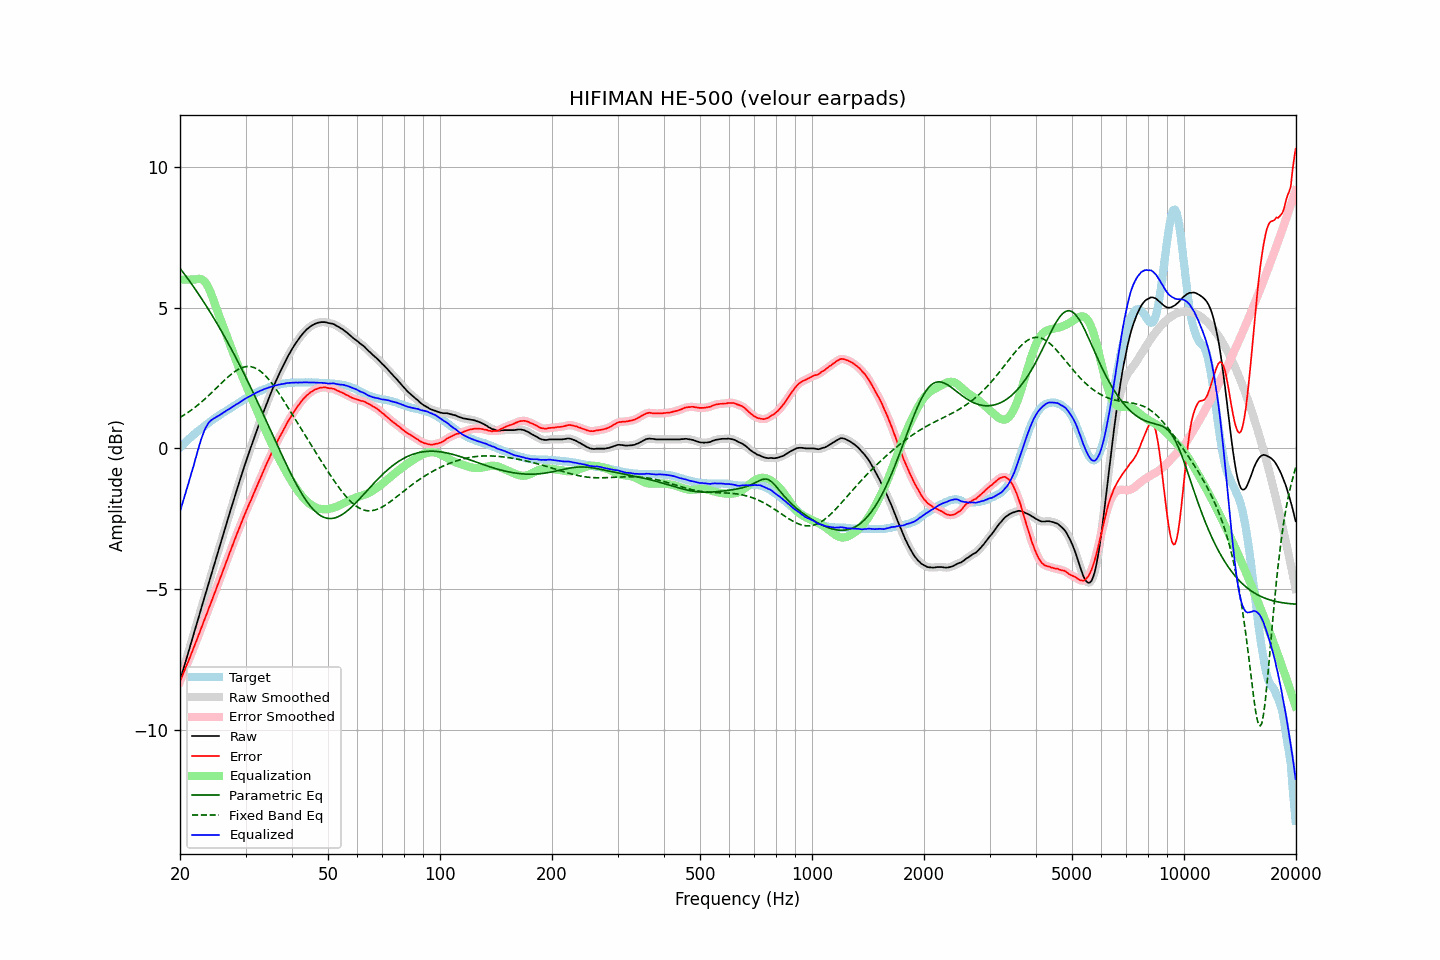

The table this chart was drawn from, first rows:
frequency, raw, error, smoothed, error_smoothed, equalization, parametric_eq, fixed_band_eq, equalized_raw, equalized_smoothed, target
20.00, -8.25, -8.28, -8.25, -8.28, 6.00, 6.40, 1.10, -2.25, -2.25, 0.03
20.20, -8.06, -8.15, -8.06, -8.15, 6.00, 6.33, 1.13, -2.06, -2.06, 0.09
20.40, -7.87, -8.01, -7.87, -8.01, 6.00, 6.25, 1.17, -1.87, -1.87, 0.14
20.61, -7.67, -7.87, -7.67, -7.87, 6.00, 6.18, 1.20, -1.67, -1.67, 0.20
20.81, -7.48, -7.73, -7.48, -7.73, 6.00, 6.10, 1.24, -1.48, -1.48, 0.25
21.02, -7.29, -7.60, -7.29, -7.59, 6.00, 6.02, 1.28, -1.29, -1.29, 0.31
21.23, -7.10, -7.46, -7.10, -7.45, 6.00, 5.94, 1.32, -1.10, -1.10, 0.36
21.44, -6.90, -7.31, -6.90, -7.31, 6.00, 5.86, 1.36, -0.90, -0.90, 0.41
21.66, -6.71, -7.17, -6.71, -7.16, 6.00, 5.78, 1.40, -0.71, -0.71, 0.46
21.87, -6.51, -7.01, -6.51, -7.02, 6.00, 5.70, 1.45, -0.51, -0.51, 0.51
22.09, -6.32, -6.87, -6.32, -6.87, 6.01, 5.62, 1.49, -0.31, -0.30, 0.56
22.31, -6.12, -6.72, -6.12, -6.72, 6.02, 5.53, 1.54, -0.09, -0.10, 0.61
22.54, -5.93, -6.58, -5.93, -6.58, 6.03, 5.45, 1.58, 0.10, 0.10, 0.64
22.76, -5.73, -6.42, -5.73, -6.43, 6.02, 5.36, 1.63, 0.29, 0.29, 0.70
22.99, -5.54, -6.27, -5.54, -6.27, 6.00, 5.27, 1.68, 0.46, 0.46, 0.73
23.22, -5.34, -6.12, -5.34, -6.13, 5.95, 5.19, 1.73, 0.61, 0.61, 0.78
23.45, -5.15, -5.97, -5.15, -5.98, 5.89, 5.10, 1.78, 0.74, 0.73, 0.82
23.69, -4.96, -5.84, -4.96, -5.83, 5.79, 5.01, 1.84, 0.83, 0.84, 0.87
23.92, -4.76, -5.67, -4.76, -5.68, 5.68, 4.91, 1.89, 0.92, 0.92, 0.91
24.16, -4.57, -5.53, -4.57, -5.53, 5.55, 4.82, 1.94, 0.98, 0.98, 0.96
24.40, -4.38, -5.38, -4.37, -5.38, 5.40, 4.73, 2.00, 1.03, 1.03, 1.00
24.65, -4.18, -5.22, -4.18, -5.22, 5.24, 4.63, 2.05, 1.06, 1.06, 1.04
24.89, -3.99, -5.07, -3.99, -5.07, 5.08, 4.54, 2.11, 1.09, 1.09, 1.08
25.14, -3.80, -4.92, -3.80, -4.92, 4.92, 4.44, 2.16, 1.12, 1.12, 1.12
25.39, -3.61, -4.77, -3.61, -4.77, 4.77, 4.34, 2.22, 1.16, 1.16, 1.16
25.65, -3.42, -4.62, -3.42, -4.62, 4.62, 4.25, 2.28, 1.20, 1.20, 1.20
25.91, -3.23, -4.47, -3.23, -4.47, 4.46, 4.15, 2.33, 1.23, 1.23, 1.24
26.16, -3.04, -4.31, -3.04, -4.31, 4.31, 4.04, 2.39, 1.28, 1.27, 1.28
26.43, -2.85, -4.16, -2.85, -4.16, 4.16, 3.94, 2.44, 1.31, 1.31, 1.31
26.69, -2.66, -4.01, -2.66, -4.01, 4.01, 3.84, 2.49, 1.35, 1.35, 1.35
26.96, -2.47, -3.86, -2.47, -3.85, 3.85, 3.74, 2.54, 1.38, 1.38, 1.38
27.23, -2.28, -3.70, -2.28, -3.70, 3.70, 3.63, 2.59, 1.42, 1.42, 1.41
27.50, -2.10, -3.55, -2.10, -3.55, 3.55, 3.52, 2.64, 1.45, 1.45, 1.45
27.77, -1.91, -3.40, -1.91, -3.40, 3.40, 3.42, 2.68, 1.49, 1.49, 1.49
28.05, -1.73, -3.25, -1.73, -3.25, 3.25, 3.31, 2.73, 1.52, 1.53, 1.52
28.33, -1.54, -3.10, -1.54, -3.10, 3.10, 3.20, 2.76, 1.56, 1.56, 1.56
28.62, -1.36, -2.96, -1.36, -2.96, 2.96, 3.09, 2.80, 1.59, 1.60, 1.60
28.90, -1.18, -2.82, -1.18, -2.81, 2.81, 2.98, 2.83, 1.63, 1.63, 1.64
29.19, -1.00, -2.67, -1.00, -2.67, 2.67, 2.86, 2.86, 1.67, 1.67, 1.67
29.48, -0.82, -2.52, -0.82, -2.53, 2.53, 2.75, 2.88, 1.71, 1.71, 1.71
29.78, -0.64, -2.39, -0.64, -2.38, 2.39, 2.63, 2.90, 1.75, 1.75, 1.74
30.08, -0.47, -2.25, -0.47, -2.25, 2.25, 2.52, 2.90, 1.78, 1.78, 1.77
30.38, -0.30, -2.11, -0.30, -2.12, 2.12, 2.40, 2.91, 1.81, 1.81, 1.81
30.68, -0.14, -1.98, -0.14, -1.98, 1.98, 2.28, 2.91, 1.84, 1.84, 1.84
30.99, 0.02, -1.86, 0.02, -1.85, 1.85, 2.17, 2.91, 1.87, 1.87, 1.88
31.30, 0.19, -1.72, 0.18, -1.72, 1.72, 2.05, 2.89, 1.91, 1.90, 1.91
31.61, 0.35, -1.59, 0.35, -1.59, 1.59, 1.93, 2.88, 1.94, 1.94, 1.94
31.93, 0.51, -1.46, 0.51, -1.46, 1.46, 1.80, 2.85, 1.96, 1.97, 1.97
32.24, 0.67, -1.32, 0.67, -1.32, 1.32, 1.68, 2.82, 2.00, 1.99, 1.99
32.57, 0.83, -1.19, 0.83, -1.19, 1.19, 1.56, 2.79, 2.02, 2.02, 2.02
32.89, 0.99, -1.06, 0.99, -1.06, 1.06, 1.44, 2.75, 2.05, 2.05, 2.05
33.22, 1.14, -0.93, 1.14, -0.93, 0.93, 1.31, 2.70, 2.07, 2.07, 2.07
33.55, 1.30, -0.80, 1.30, -0.80, 0.80, 1.19, 2.65, 2.10, 2.09, 2.10
33.89, 1.45, -0.67, 1.45, -0.66, 0.67, 1.06, 2.59, 2.12, 2.12, 2.12
34.23, 1.60, -0.53, 1.60, -0.54, 0.54, 0.94, 2.53, 2.14, 2.14, 2.13
34.57, 1.75, -0.41, 1.75, -0.41, 0.41, 0.81, 2.46, 2.16, 2.16, 2.16
34.92, 1.89, -0.29, 1.89, -0.29, 0.29, 0.69, 2.40, 2.18, 2.18, 2.18
35.27, 2.03, -0.17, 2.03, -0.17, 0.16, 0.56, 2.32, 2.19, 2.20, 2.20
35.62, 2.17, -0.05, 2.17, -0.04, 0.04, 0.44, 2.25, 2.21, 2.21, 2.21
35.97, 2.31, 0.08, 2.31, 0.08, -0.07, 0.31, 2.17, 2.24, 2.23, 2.23
... 635 more rows
